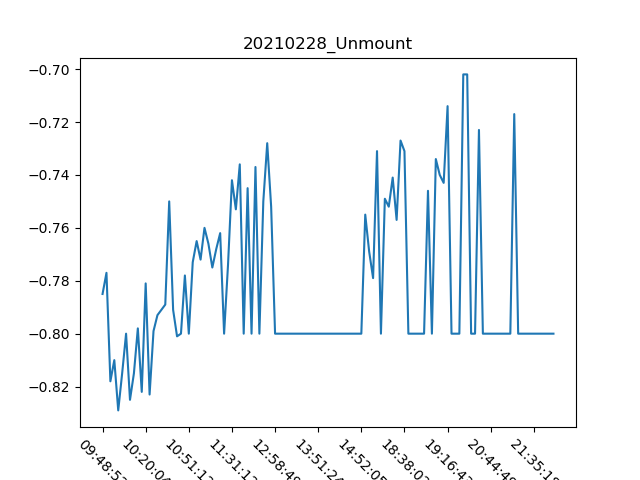

Values plotted in this chart, from the file beside it:
, Date, Time, Unmount
0, 28/02/21, 09:48:52, -0.785
1, 28/02/21, 09:51:42, -0.777
2, 28/02/21, 09:54:23, -0.818
3, 28/02/21, 09:56:28, -0.81
4, 28/02/21, 09:59:50, -0.829
5, 28/02/21, 10:02:29, -0.815
6, 28/02/21, 10:04:44, -0.8
7, 28/02/21, 10:07:21, -0.825
8, 28/02/21, 10:09:43, -0.815
9, 28/02/21, 10:12:36, -0.798
10, 28/02/21, 10:17:27, -0.822
11, 28/02/21, 10:20:04, -0.781
12, 28/02/21, 10:22:18, -0.823
13, 28/02/21, 10:25:04, -0.799
14, 28/02/21, 10:27:12, -0.793
15, 28/02/21, 10:32:02, -0.791
16, 28/02/21, 10:33:49, -0.789
17, 28/02/21, 10:35:43, -0.75
18, 28/02/21, 10:38:06, -0.791
19, 28/02/21, 10:43:39, -0.801
20, 28/02/21, 10:46:38, -0.8
21, 28/02/21, 10:48:45, -0.778
22, 28/02/21, 10:51:12, -0.8
23, 28/02/21, 10:53:15, -0.773
24, 28/02/21, 10:58:11, -0.765
25, 28/02/21, 11:00:10, -0.772
26, 28/02/21, 11:02:11, -0.76
27, 28/02/21, 11:04:18, -0.766
28, 28/02/21, 11:07:58, -0.775
29, 28/02/21, 11:11:18, -0.768
30, 28/02/21, 11:14:28, -0.762
31, 28/02/21, 11:17:38, -0.8
32, 28/02/21, 11:24:48, -0.774
33, 28/02/21, 11:31:12, -0.742
34, 28/02/21, 11:33:19, -0.753
35, 28/02/21, 11:40:46, -0.736
36, 28/02/21, 11:47:27, -0.8
37, 28/02/21, 11:49:38, -0.745
38, 28/02/21, 11:56:40, -0.8
39, 28/02/21, 12:05:30, -0.737
40, 28/02/21, 12:13:43, -0.8
41, 28/02/21, 12:17:16, -0.75
42, 28/02/21, 12:30:20, -0.728
43, 28/02/21, 12:50:21, -0.752
44, 28/02/21, 12:58:49, -0.8
45, 28/02/21, 13:02:15, -0.8
46, 28/02/21, 13:04:08, -0.8
47, 28/02/21, 13:13:50, -0.8
48, 28/02/21, 13:18:22, -0.8
49, 28/02/21, 13:23:14, -0.8
50, 28/02/21, 13:28:23, -0.8
51, 28/02/21, 13:33:57, -0.8
52, 28/02/21, 13:34:52, -0.8
53, 28/02/21, 13:40:38, -0.8
54, 28/02/21, 13:46:30, -0.8
55, 28/02/21, 13:51:24, -0.8
56, 28/02/21, 13:56:26, -0.8
57, 28/02/21, 14:01:47, -0.8
58, 28/02/21, 14:05:01, -0.8
59, 28/02/21, 14:07:05, -0.8
... 56 more rows
